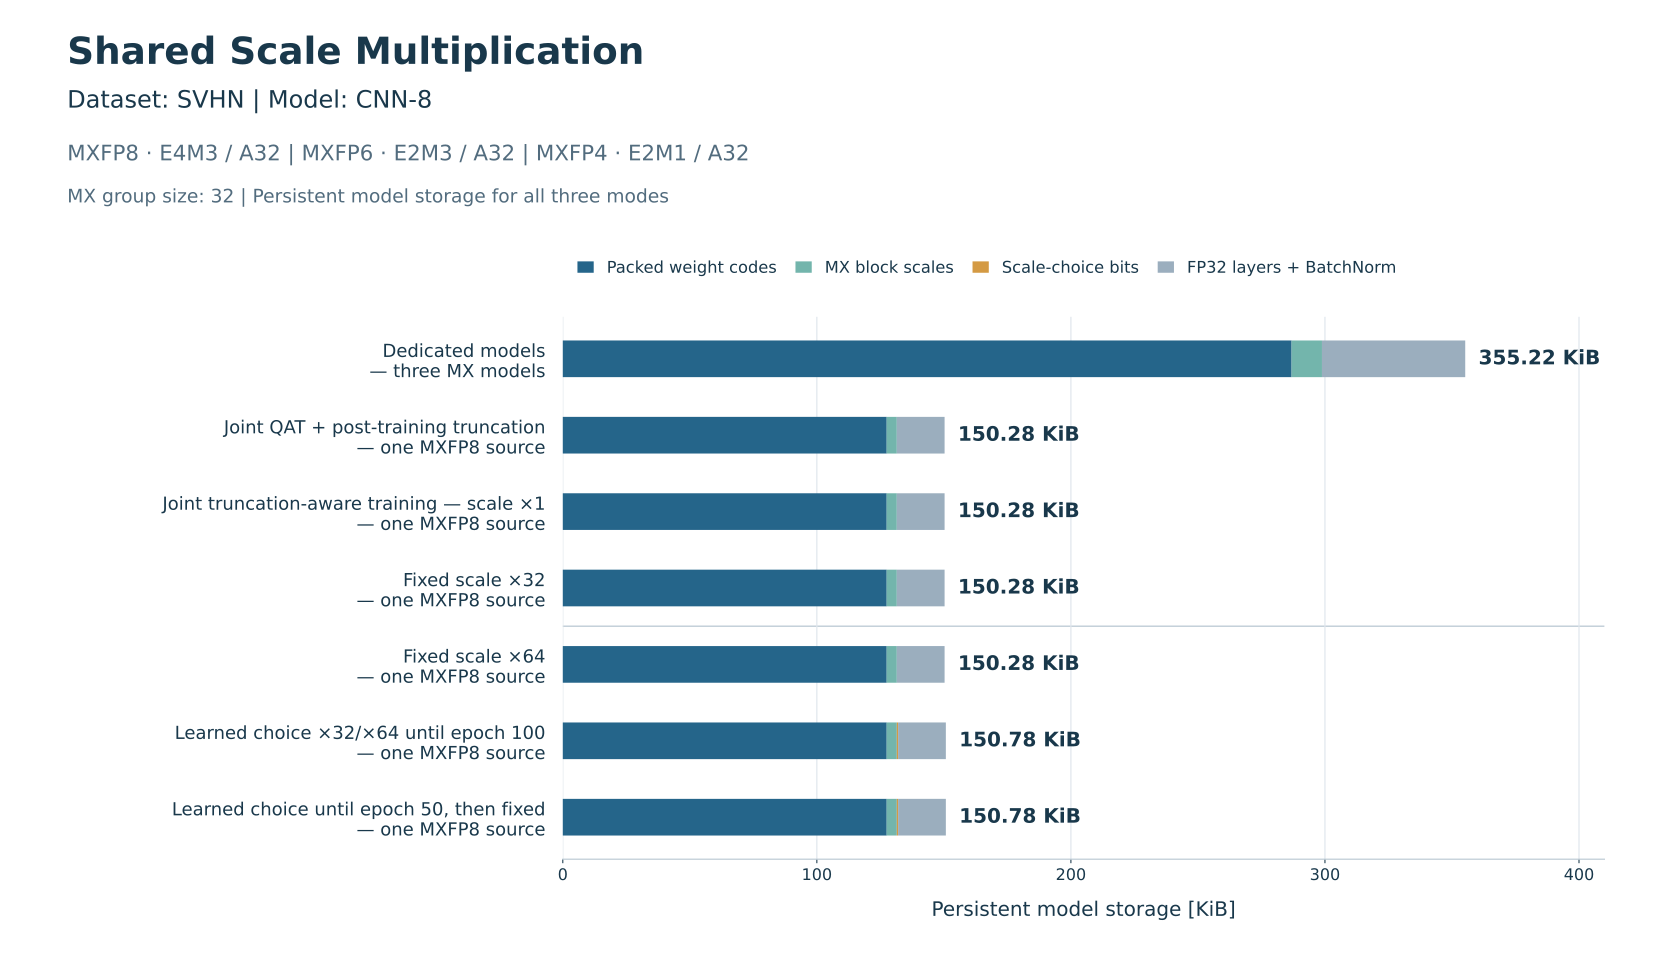

The data file committed next to this chart (first rows):
id, label, group_size, representation, code_bytes, scale_bytes, choice_bytes, retained_state_bytes, total_bytes, auxiliary_copies, implementation, accuracy_method_id, delta_vs_naive_bytes
triple_dedicated_separate, Dedicated models, 32, Three packed models: MXFP8 + MXFP6 + MXF…, 293760, 12240, 0, 57744, 363744, 3, existing_separate_exports, dedicated, 209856
triple_direct_posthoc_source, Joint QAT + post-training truncation, 32, One MXFP8 source; lower modes by exponen…, 130560, 4080, 0, 19248, 153888, 1, joint_direct_MXFP8_source_with_post_trai…, post_training_truncation, 0
triple_naive_source, Joint truncation-aware training — scale …, 32, One MXFP8 source; lower modes by exponen…, 130560, 4080, 0, 19248, 153888, 1, existing_truncatable_source_export, joint_truncation, 0
triple_scale32_source, Fixed scale ×32, 32, One MXFP8 source; lower formats derived …, 130560, 4080, 0, 19248, 153888, 1, existing_truncatable_source_export, fixed_scale32, 0
triple_scale64_source, Fixed scale ×64, 32, One MXFP8 source; lower formats derived …, 130560, 4080, 0, 19248, 153888, 1, existing_truncatable_source_export, fixed_scale64, 0
triple_learned100_source, Learned choice ×32/×64 — until epoch 100, 32, One MXFP8 source; lower formats derived …, 130560, 4080, 510, 19248, 154398, 1, existing_truncatable_source_export, learned100, 510
triple_freeze50_source, Learned choice ×32/×64 — until epoch 50,…, 32, One MXFP8 source; lower formats derived …, 130560, 4080, 510, 19248, 154398, 1, existing_truncatable_source_export, freeze50, 510
